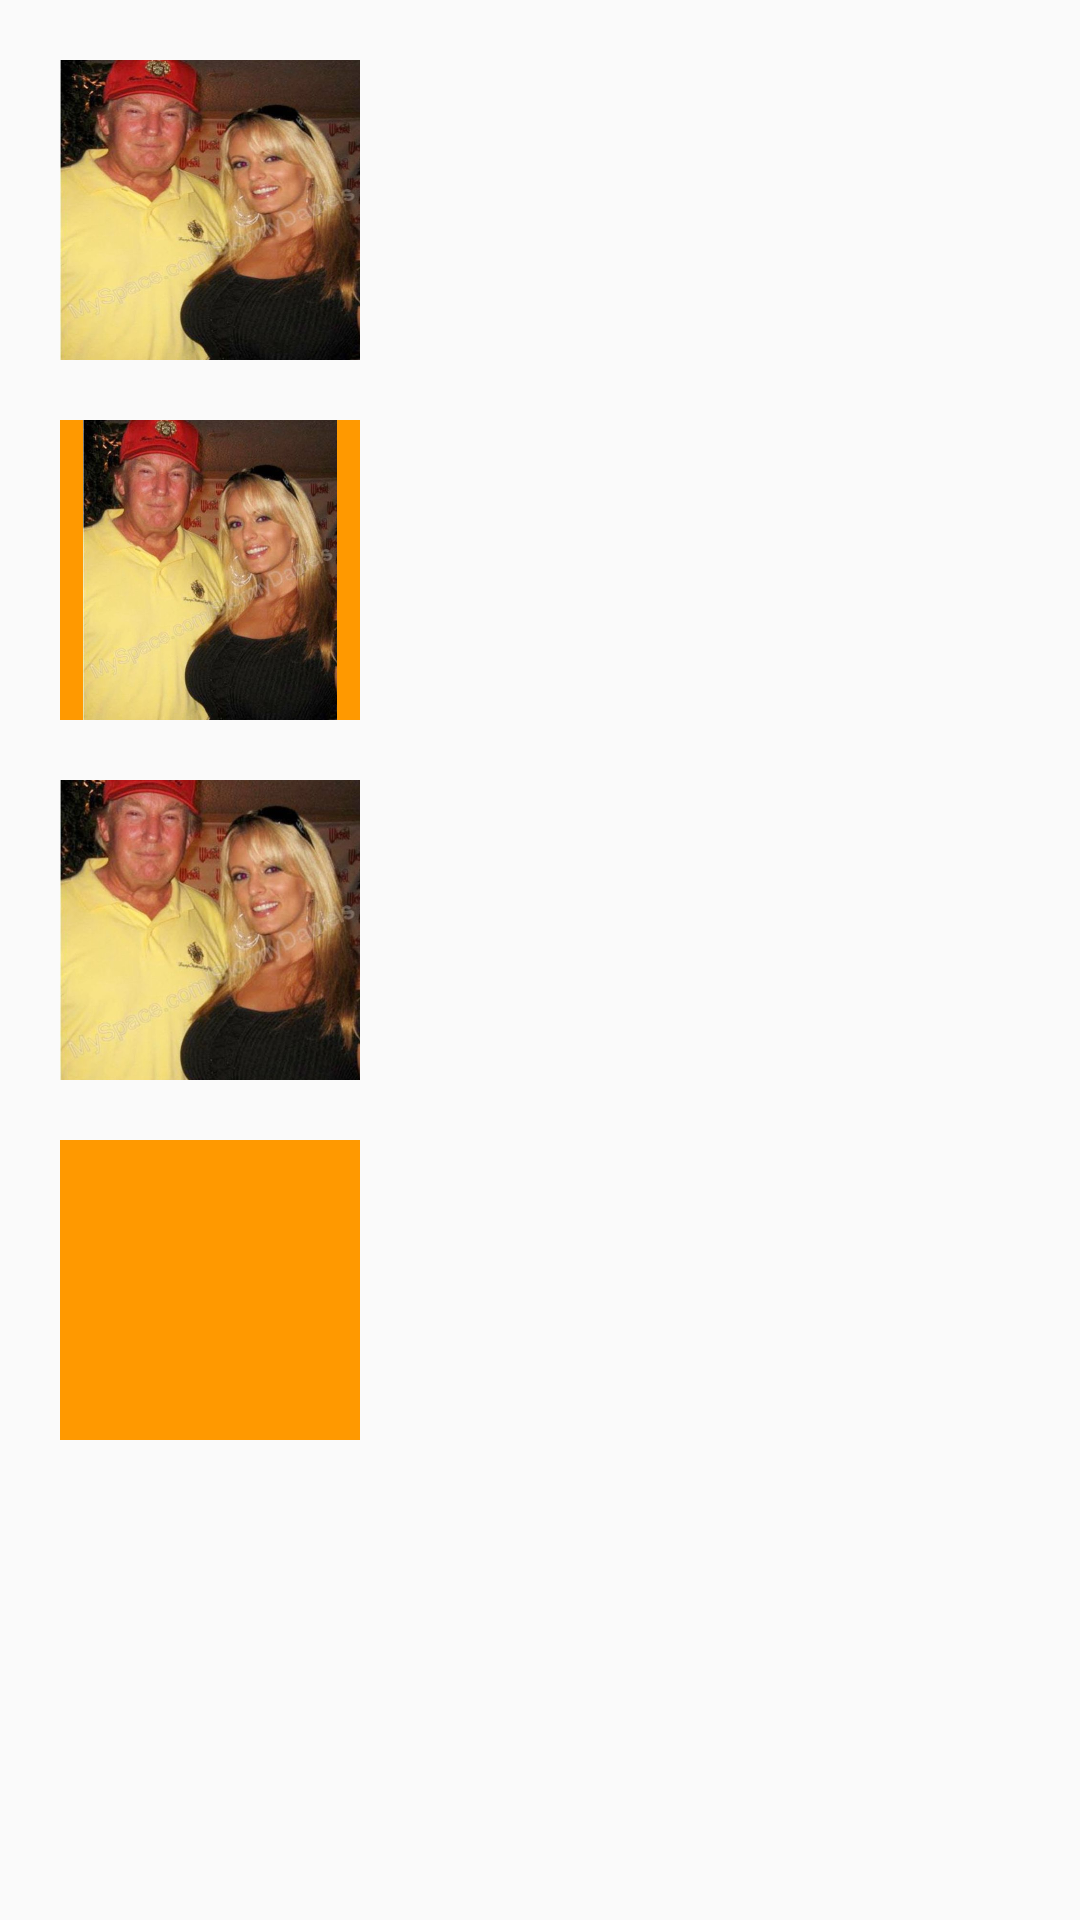

The Android layout XML behind this screen, and the referenced resources:
<!-- AndroidManifest.xml: application theme AppTheme -->
<!-- res/layout/activity_image_view.xml -->
<?xml version="1.0" encoding="utf-8"?>
<RelativeLayout xmlns:android="http://schemas.android.com/apk/res/android"
    android:layout_width="match_parent"
    android:layout_height="match_parent"
    android:padding="20dp">


    <ImageView
        android:id="@+id/iv_1"
        android:layout_width="100dp"
        android:layout_height="100dp"
        android:background="#FF9900"
        android:src="@drawable/trump"
        android:scaleType="fitXY"
        />

    <ImageView
        android:id="@+id/iv_2"
        android:layout_width="100dp"
        android:layout_height="100dp"
        android:background="#FF9900"
        android:src="@drawable/trump"
        android:scaleType="fitCenter"
        android:layout_below="@id/iv_1"
        android:layout_marginTop="20dp"
        />

    <ImageView
        android:id="@+id/iv_3"
        android:layout_width="100dp"
        android:layout_height="100dp"
        android:background="#FF9900"
        android:src="@drawable/trump"
        android:scaleType="centerCrop"
        android:layout_below="@id/iv_2"
        android:layout_marginTop="20dp"
        />

    <ImageView
        android:id="@+id/iv_4"
        android:layout_width="100dp"
        android:layout_height="100dp"
        android:background="#FF9900"
        android:scaleType="centerCrop"
        android:layout_below="@id/iv_3"
        android:layout_marginTop="20dp"
        />

</RelativeLayout>
<!-- resources referenced by this layout -->
<resources>
  <!-- drawable trump: png bitmap (drawable-xxhdpi, 64652 bytes) -->
  <style name="AppTheme" parent="Theme.AppCompat.Light.DarkActionBar">
          
          <item name="colorPrimary">@color/colorPrimary</item>
          <item name="colorPrimaryDark">@color/colorPrimaryDark</item>
          <item name="colorAccent">@color/colorAccent</item>
      </style>
  <!-- not gathered from this repository: default colours our renderer supplied (Android Studio template values) -->
  <color name="colorPrimary">#FF6200EE</color>
  <color name="colorPrimaryDark">#FF3700B3</color>
  <color name="colorAccent">#FF03DAC5</color>
</resources>
